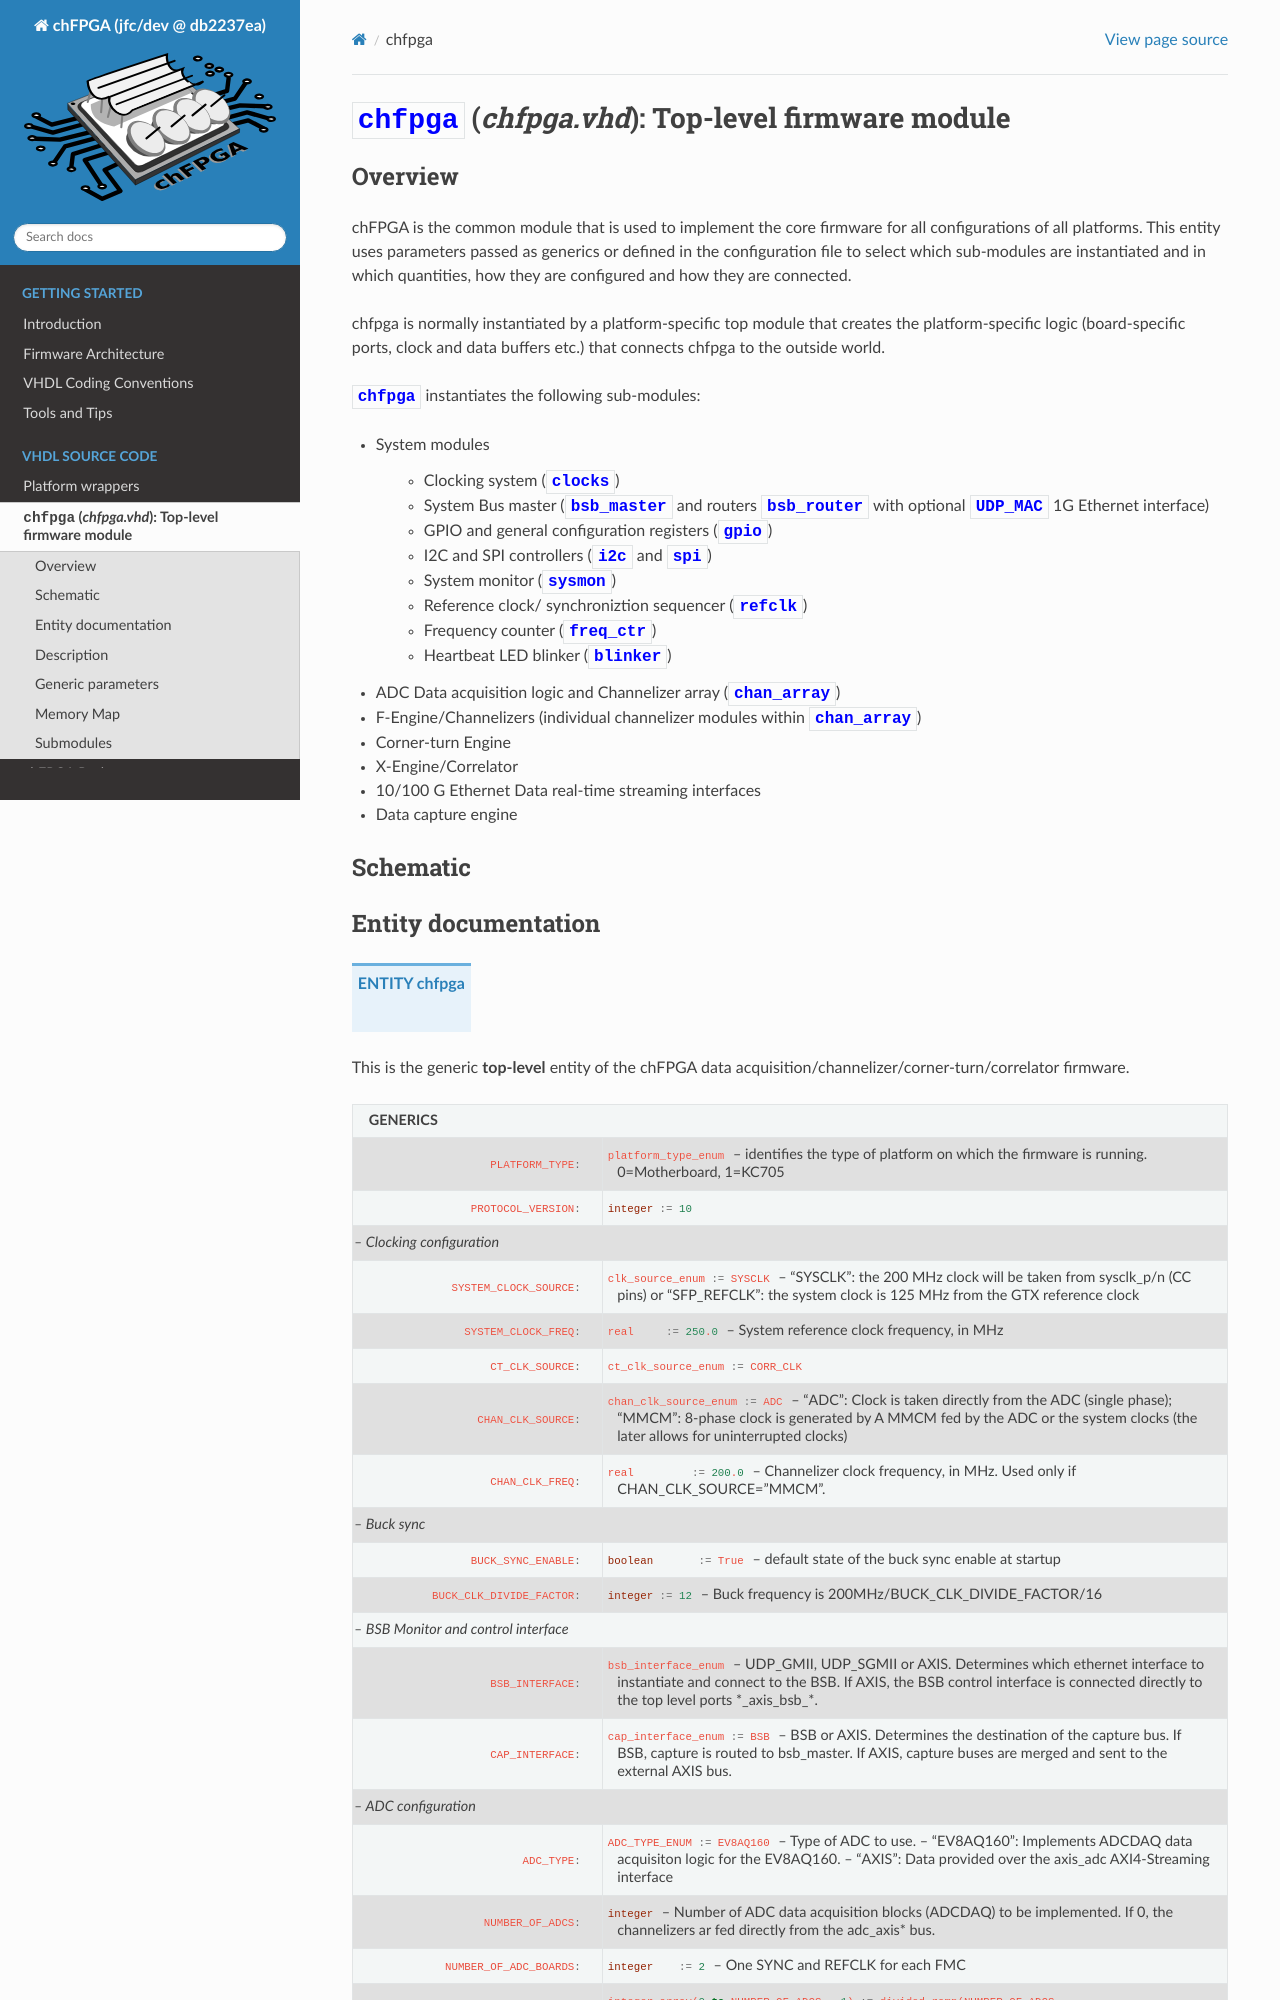

repository: joshua-t0/chfpga · page: jfc/dev/chfpga.html · generator: sphinx

.. title:: chfpga

**********************************************************
:entity:`chfpga` (*chfpga.vhd*): Top-level firmware module
**********************************************************

.. default-role:: vhdl:entity

Overview
========

chFPGA is the common module that is used to implement the core firmware for all configurations of all platforms. This entity uses parameters passed as generics or defined in the configuration file to select which sub-modules are instantiated and in which quantities, how they are configured and how they are connected.

chfpga is normally instantiated by a platform-specific top module that creates the platform-specific logic (board-specific ports, clock and data buffers etc.) that connects chfpga to the outside world.

`chfpga` instantiates the following sub-modules:

- System modules

    - Clocking system (`clocks`)
    - System Bus master (`bsb_master` and routers `bsb_router` with optional `UDP_MAC` 1G Ethernet interface)
    - GPIO and general configuration registers (`gpio`)
    - I2C and SPI controllers (`i2c` and `spi`)
    - System monitor (`sysmon`)
    - Reference clock/ synchroniztion sequencer (`refclk`)
    - Frequency counter (`freq_ctr`)
    - Heartbeat LED blinker (`blinker`)


- ADC Data acquisition logic and Channelizer array (`chan_array`)

- F-Engine/Channelizers (individual channelizer modules within `chan_array`)

- Corner-turn Engine

- X-Engine/Correlator

- 10/100 G Ethernet Data real-time streaming interfaces

- Data capture engine

Schematic
=========

.. .. figure:: ../images/chfpga.svg
..     :width: 100%



Entity documentation
====================

.. parse:: hdl/chfpga.vhd

.. autoentity:: chfpga
